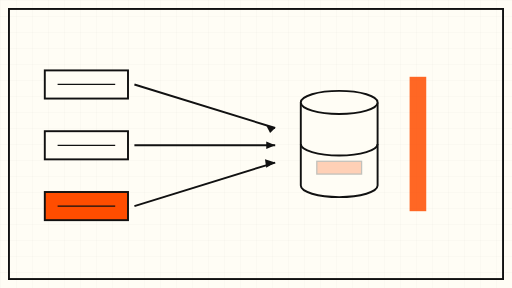
t = 0.00 s
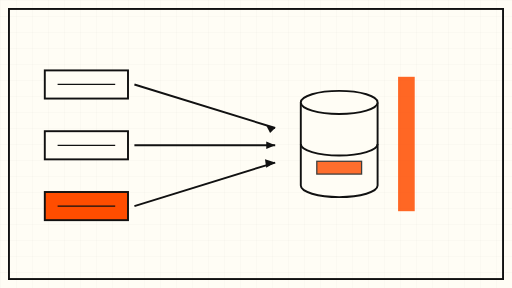
t = 1.80 s
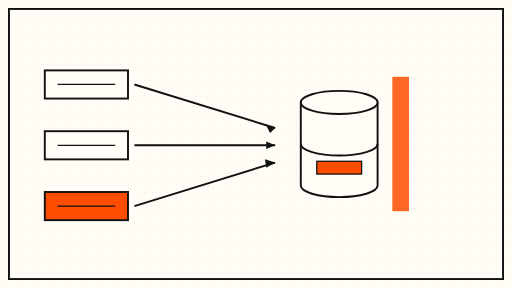
t = 2.70 s
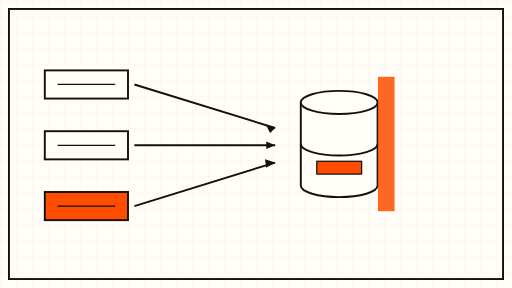
t = 4.95 s
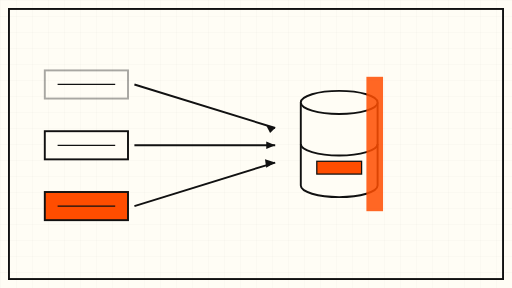
t = 6.75 s
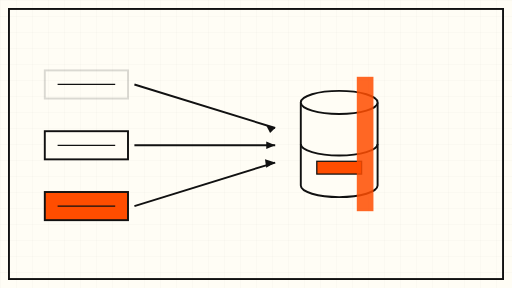
t = 8.25 s

The animated SVG that drew these frames (rendered in a browser with its animation timeline set to each time). Animation: 4 SMIL elements (animate=3,animateTransform=1); frames cover the first 8.25 s, repeats indefinitely.

<svg xmlns="http://www.w3.org/2000/svg" viewBox="0 0 800 450" width="800" height="450">
  <rect width="800" height="450" fill="#FFFDF5"/>
  <defs>
    <pattern id="grid" width="25" height="25" patternUnits="userSpaceOnUse">
      <path d="M25 0H0V25" fill="none" stroke="#111111" stroke-width="0.5" opacity="0.12"/>
    </pattern>
  </defs>
  <rect width="800" height="450" fill="url(#grid)"/>
  <!-- three batches on the left -->
  <g stroke="#111111" stroke-width="3" fill="#FFFDF5">
    <rect x="70" y="110" width="130" height="44">
      <animate attributeName="opacity" values="1;1;0.15;0.15;1" keyTimes="0;0.3;0.4;0.9;1" dur="18s" repeatCount="indefinite"/>
    </rect>
    <rect x="70" y="205" width="130" height="44">
      <animate attributeName="opacity" values="1;1;0.15;0.15;1" keyTimes="0;0.55;0.65;0.9;1" dur="18s" repeatCount="indefinite"/>
    </rect>
    <rect x="70" y="300" width="130" height="44" fill="#FF4D00"/>
  </g>
  <!-- batch tick marks -->
  <g stroke="#111111" stroke-width="2">
    <path d="M90 132h90M90 227h90M90 322h90"/>
  </g>
  <!-- flow arrows -->
  <g stroke="#111111" stroke-width="3" fill="none">
    <path d="M210 132 L430 200"/>
    <path d="M210 227 L430 227"/>
    <path d="M210 322 L430 254"/>
  </g>
  <g fill="#111111">
    <path d="M430 200 l-14 -4 6 12 z"/>
    <path d="M430 227 l-14 -6 0 12 z"/>
    <path d="M430 254 l-14 8 -2 -13 z"/>
  </g>
  <!-- database cylinder -->
  <g stroke="#111111" stroke-width="3" fill="#FFFDF5">
    <path d="M470 160 v130 a60 18 0 0 0 120 0 v-130"/>
    <ellipse cx="530" cy="160" rx="60" ry="18"/>
    <path d="M470 225 a60 18 0 0 0 120 0" fill="none"/>
  </g>
  <!-- surviving batch inside the store -->
  <rect x="495" y="252" width="70" height="20" fill="#FF4D00" stroke="#111111" stroke-width="2">
    <animate attributeName="opacity" values="0.25;1;1;0.25" keyTimes="0;0.2;0.85;1" dur="12s" repeatCount="indefinite"/>
  </rect>
  <!-- slow sweep accent -->
  <g>
    <rect x="640" y="120" width="26" height="210" fill="#FF4D00" opacity="0.85">
      <animateTransform attributeName="transform" type="translate" values="0 0; -180 0; 0 0" dur="36s" repeatCount="indefinite"/>
    </rect>
  </g>
  <!-- frame -->
  <rect x="14" y="14" width="772" height="422" fill="none" stroke="#111111" stroke-width="3"/>
</svg>
